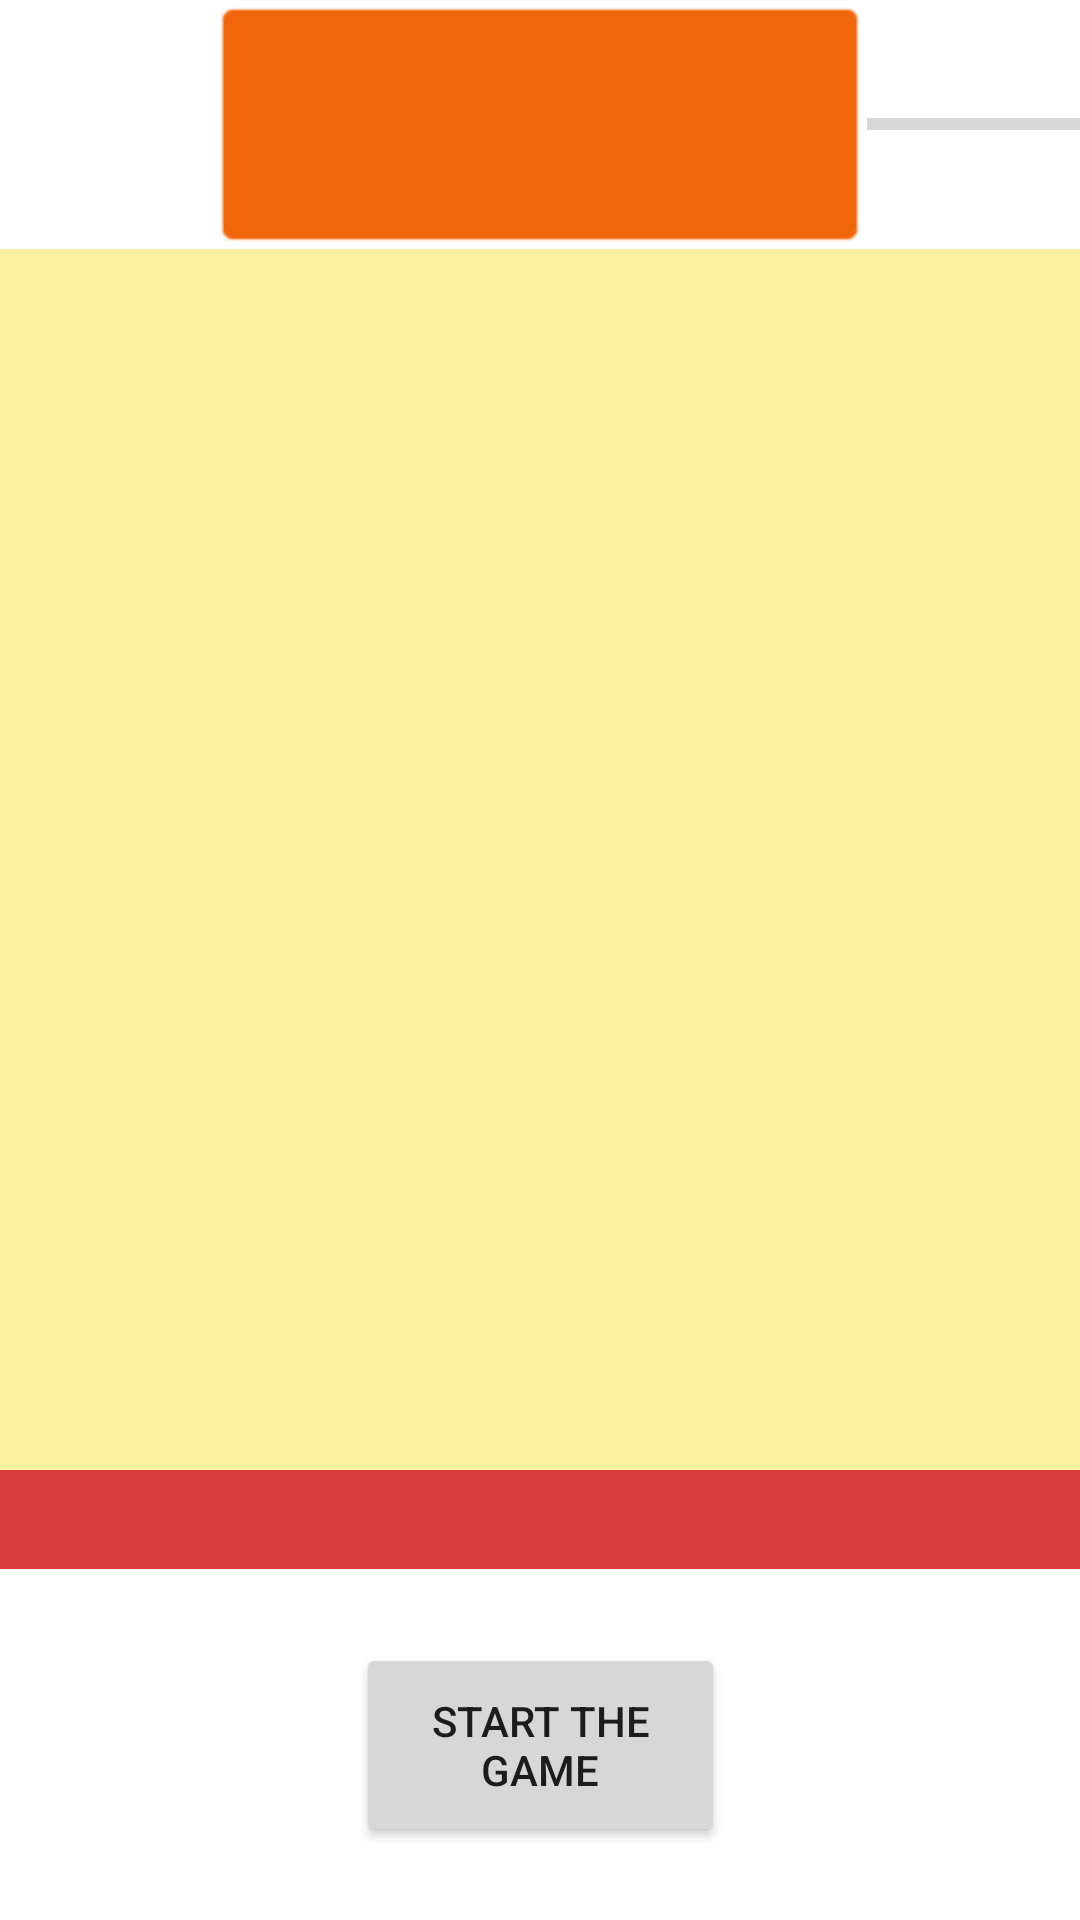

This screen was rendered from an Android layout file. Write that file and the resources it references.
<!-- AndroidManifest.xml: application theme Theme.BabbelWordGame -->
<!-- res/layout/gamescreen.xml -->
<?xml version="1.0" encoding="utf-8"?>
<androidx.constraintlayout.widget.ConstraintLayout xmlns:android="http://schemas.android.com/apk/res/android"
    xmlns:app="http://schemas.android.com/apk/res-auto"
    xmlns:tools="http://schemas.android.com/tools"
    android:layout_width="match_parent"
    android:layout_height="match_parent"
    tools:context=".GameScreen"
    >

    <Button
        android:id="@+id/startgamebutton"
        android:layout_width="123dp"
        android:layout_height="68dp"
        android:text="@string/startbutton"
        app:layout_constraintBottom_toBottomOf="parent"
        app:layout_constraintEnd_toEndOf="parent"
        app:layout_constraintStart_toStartOf="parent"
        app:layout_constraintTop_toBottomOf="@+id/fall_field" />

    <Button
        android:id="@+id/wrongbutton"
        android:layout_width="104dp"
        android:layout_height="104dp"
        android:layout_marginEnd="32dp"
        android:text="@string/wrongbutton"
        android:visibility="gone"
        app:layout_constraintBottom_toBottomOf="parent"
        app:layout_constraintEnd_toEndOf="parent"
        app:layout_constraintTop_toBottomOf="@+id/fall_field"
        app:layout_constraintVertical_bias="0.589" />

    <Button
        android:id="@+id/rightbutton"
        android:layout_width="104dp"
        android:layout_height="104dp"
        android:layout_marginStart="32dp"
        android:text="@string/rightbutton"
        android:visibility="gone"
        app:layout_constraintBottom_toBottomOf="parent"
        app:layout_constraintStart_toStartOf="parent"
        app:layout_constraintTop_toBottomOf="@+id/fall_field"
        app:layout_constraintVertical_bias="0.589" />

    <androidx.constraintlayout.widget.ConstraintLayout
        android:layout_width="match_parent"
        android:layout_height="0dp"
        android:orientation="horizontal"
        app:layout_constraintBottom_toTopOf="@+id/fall_field"
        app:layout_constraintTop_toTopOf="parent">

        <ProgressBar
            android:id="@+id/progressBar2"
            style="?android:attr/progressBarStyleHorizontal"
            android:layout_width="0dp"
            android:layout_height="0dp"
            app:layout_constraintBottom_toBottomOf="parent"
            app:layout_constraintEnd_toEndOf="parent"
            app:layout_constraintStart_toEndOf="@+id/toTranslate"
            app:layout_constraintTop_toTopOf="parent" />

        <ProgressBar
            android:id="@+id/timerBar"
            android:layout_width="0dp"
            android:layout_height="match_parent"
            android:indeterminateOnly="false"
            android:max="2000"
            android:progress="0"
            android:progressDrawable="@drawable/progress_bar_timer"
            app:layout_constraintBottom_toBottomOf="parent"
            app:layout_constraintEnd_toStartOf="@+id/toTranslate"
            app:layout_constraintStart_toStartOf="parent"
            app:layout_constraintTop_toTopOf="parent" />

        <TextView
            android:id="@+id/toTranslate"
            android:layout_width="218dp"
            android:layout_height="match_parent"
            android:background="@android:drawable/editbox_background"
            android:backgroundTint="#F1660A"
            android:fontFamily="sans-serif-black"
            android:gravity="center"
            android:textSize="20sp"
            app:layout_constraintBottom_toBottomOf="parent"
            app:layout_constraintEnd_toEndOf="parent"
            app:layout_constraintStart_toStartOf="parent"
            app:layout_constraintTop_toTopOf="parent" />

    </androidx.constraintlayout.widget.ConstraintLayout>

    <androidx.constraintlayout.widget.ConstraintLayout
        android:id="@+id/fall_field"
        android:layout_width="414dp"
        android:layout_height="440dp"
        android:background="#FBF2A1"
        android:maxHeight="440dp"
        android:minHeight="200dp"
        app:layout_constraintBottom_toBottomOf="parent"
        app:layout_constraintEnd_toEndOf="parent"
        app:layout_constraintHorizontal_bias="0.666"
        app:layout_constraintStart_toStartOf="parent"
        app:layout_constraintTop_toTopOf="parent"
        app:layout_constraintVertical_bias="0.415">

        <LinearLayout
            android:id="@+id/dangerZone"
            android:layout_width="0dp"
            android:layout_height="33dp"
            android:background="#DA3D3D"
            android:orientation="vertical"
            app:layout_constraintBottom_toBottomOf="parent"
            app:layout_constraintEnd_toEndOf="parent"
            app:layout_constraintStart_toStartOf="parent">

        </LinearLayout>

        <TextView
            android:id="@+id/falling_word"
            android:layout_width="wrap_content"
            android:layout_height="wrap_content"
            android:background="#E6B522"
            android:fontFamily="sans-serif-black"
            android:text="TextView"
            android:textColor="#000000"
            android:textSize="20sp"
            android:visibility="gone"
            app:layout_constraintEnd_toEndOf="parent"
            app:layout_constraintStart_toStartOf="parent"
            app:layout_constraintTop_toTopOf="parent" />

    </androidx.constraintlayout.widget.ConstraintLayout>

</androidx.constraintlayout.widget.ConstraintLayout>
<!-- resources referenced by this layout -->
<resources>
  <!-- drawable progress_bar_timer (drawable-v24) -->
  <?xml version="1.0" encoding="utf-8"?>
  <rotate
      xmlns:android="http://schemas.android.com/apk/res/android"
      android:fromDegrees="270"
      android:toDegrees="270">
  
      
      <shape
          android:innerRadiusRatio="2.5"
          android:shape="ring"
          android:thickness="8dp"
          android:useLevel="true">
          <gradient
              android:angle="0"
              android:startColor="#000000"
              android:type="sweep"
              android:useLevel="false" />
      </shape>
  
  </rotate>
  <string name="rightbutton">Right</string>
  <string name="startbutton">Start the game</string>
  <string name="wrongbutton">Wrong</string>
  <style name="Theme.BabbelWordGame" parent="Theme.MaterialComponents.DayNight.DarkActionBar">
          
          <item name="colorPrimary">@color/purple_500</item>
          <item name="colorPrimaryVariant">@color/purple_700</item>
          <item name="colorOnPrimary">@color/white</item>
          
          <item name="colorSecondary">@color/teal_200</item>
          <item name="colorSecondaryVariant">@color/teal_700</item>
          <item name="colorOnSecondary">@color/black</item>
          
          <item name="android:statusBarColor" tools:targetApi="l">?attr/colorPrimaryVariant</item>
          
      </style>
  <color name="purple_500">#FF6200EE</color>
  <color name="purple_700">#FF3700B3</color>
  <color name="white">#FFFFFFFF</color>
  <color name="teal_200">#FF03DAC5</color>
  <color name="teal_700">#FF018786</color>
  <color name="black">#FF000000</color>
</resources>
